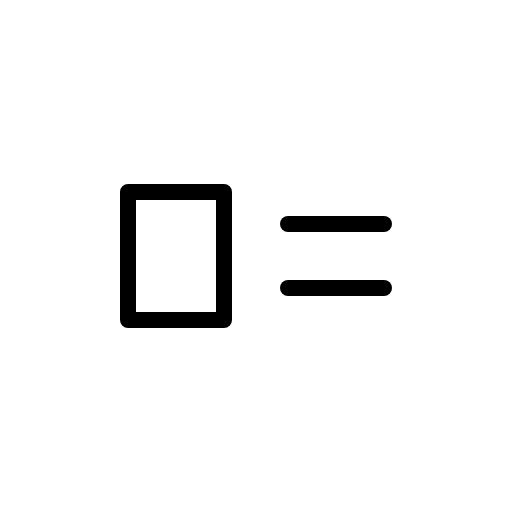
t = 0.00 s
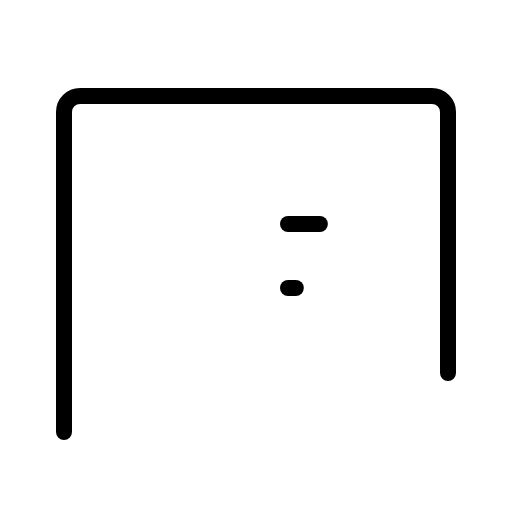
t = 0.90 s
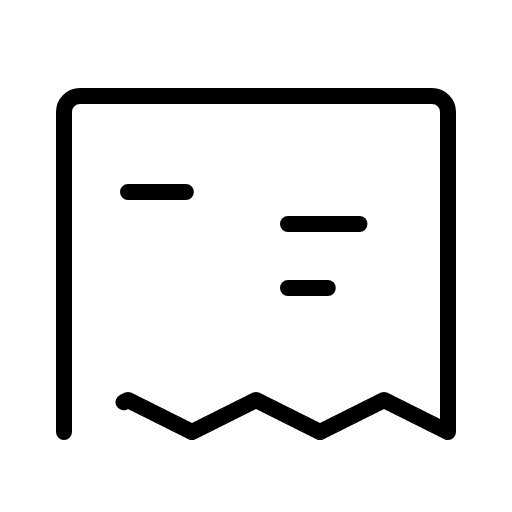
t = 1.28 s
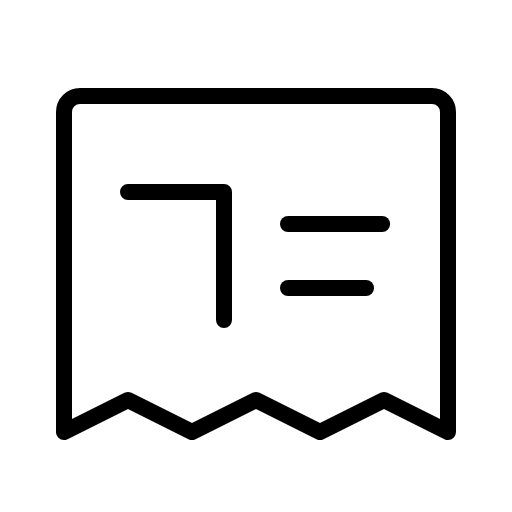
t = 1.65 s
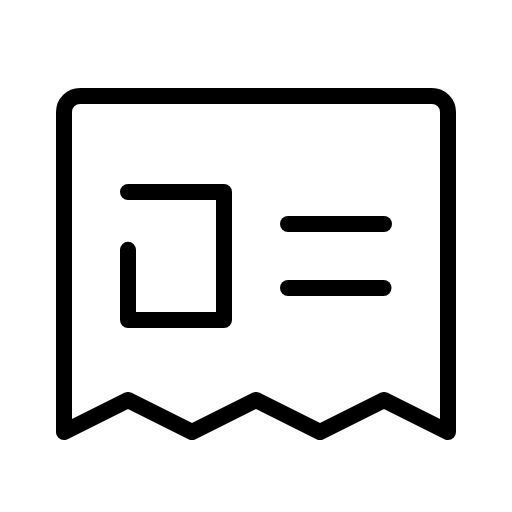
t = 2.03 s
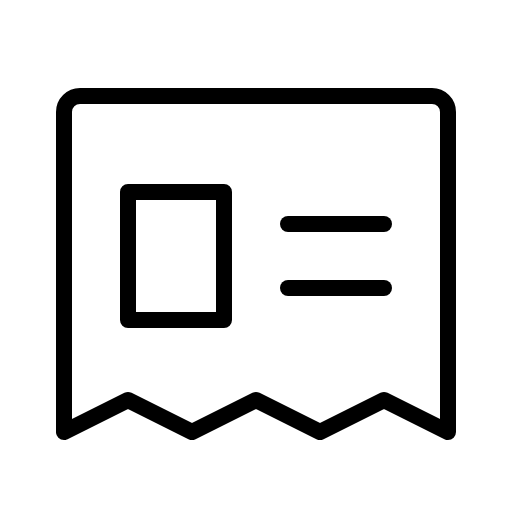
t = 2.40 s

The animated SVG that drew these frames (rendered in a browser with its animation timeline set to each time). Animation: 1 CSS @keyframes rule; one cycle of 2.40 s.

<svg xmlns="http://www.w3.org/2000/svg" viewBox="0 0 256 256">
  <style>
    .draw-line {
      stroke-dasharray: 1;
      stroke-dashoffset: 0;
    }
    svg:hover .draw-line {
      animation: phosphor-draw-in 1.5s ease-in-out forwards;
    }
    @keyframes phosphor-draw-in {
      from { stroke-dashoffset: 1; }
      to { stroke-dashoffset: 0; }
    }
  </style><rect width="256" height="256" fill="none"/><path d="M32,216V56a8,8,0,0,1,8-8H216a8,8,0,0,1,8,8V216l-32-16-32,16-32-16L96,216,64,200Z" fill="none" stroke="currentColor" stroke-linecap="round" stroke-linejoin="round" stroke-width="8" class="draw-line" pathLength="1" style="animation-delay: 0s"/><line x1="144" y1="112" x2="192" y2="112" fill="none" stroke="currentColor" stroke-linecap="round" stroke-linejoin="round" stroke-width="8" class="draw-line" pathLength="1" style="animation-delay: 0.3s"/><line x1="144" y1="144" x2="192" y2="144" fill="none" stroke="currentColor" stroke-linecap="round" stroke-linejoin="round" stroke-width="8" class="draw-line" pathLength="1" style="animation-delay: 0.6s"/><rect x="64" y="96" width="48" height="64" fill="none" stroke="currentColor" stroke-linecap="round" stroke-linejoin="round" stroke-width="8" class="draw-line" pathLength="1" style="animation-delay: 0.9s"/></svg>
